Image classification data set "model_smalea" (Heparia/model_smalea on GitHub). Class labels (20): bukan daun, ganja, jambu biji, jati blanda, jungrahab, katuk, keji beling, kemuning, koka, kumis kucing, saga, salam leaf, seledri, sereh, sirih, sirsak, tapak liman, teh, tempuyung, urang aring.

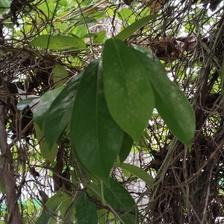
Label: sirsak

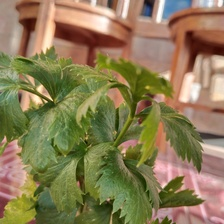
Label: seledri

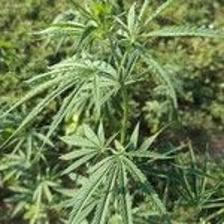
Label: ganja

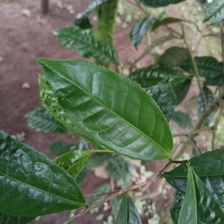
Label: teh

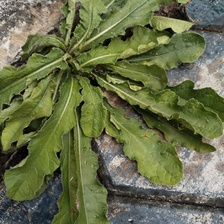
Label: tapak liman

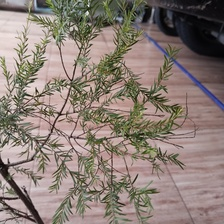
Label: jungrahab
